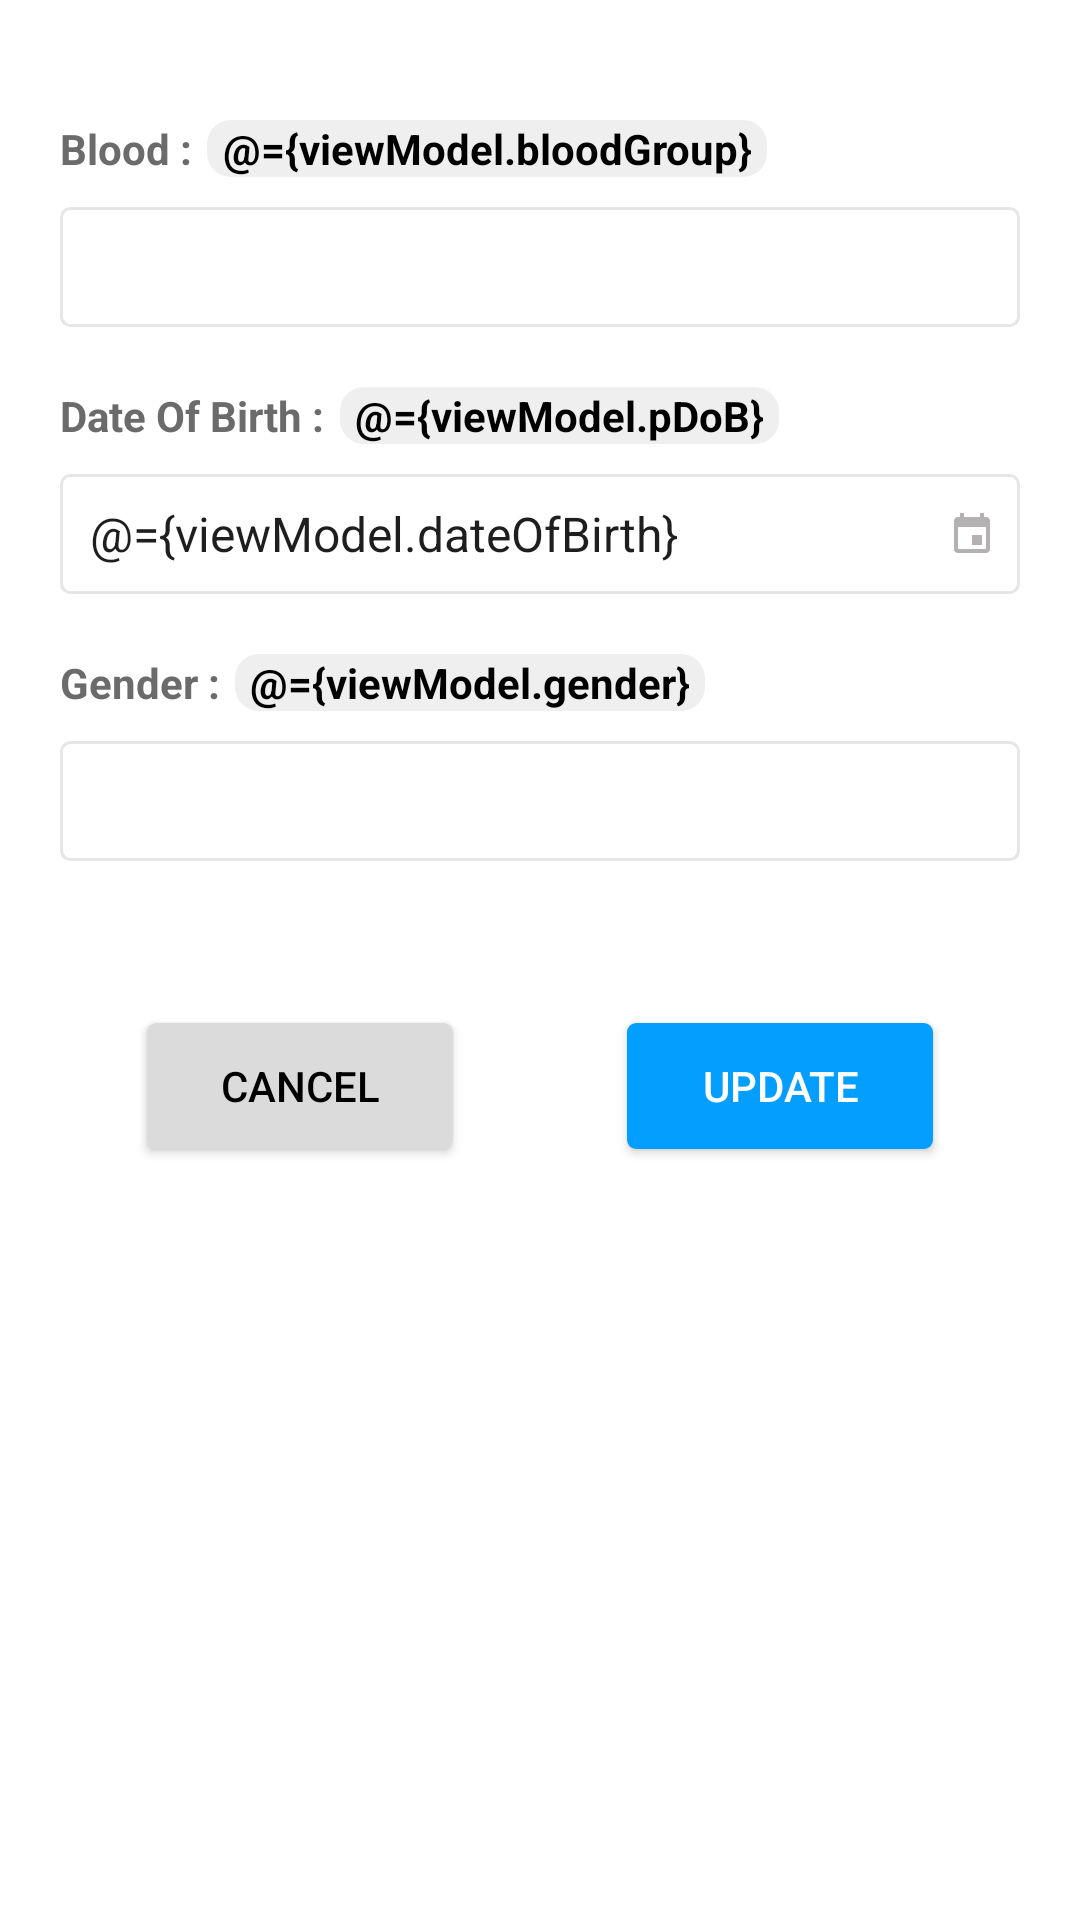

This screen was rendered from an Android layout file. Write that file and the resources it references.
<!-- AndroidManifest.xml: application theme Theme.Minutehelp -->
<!-- res/layout/fragment_information.xml -->
<?xml version="1.0" encoding="utf-8"?>
<layout xmlns:android="http://schemas.android.com/apk/res/android"
    xmlns:app="http://schemas.android.com/apk/res-auto"
    xmlns:tools="http://schemas.android.com/tools">
    <data>

        <variable
            name="viewModel"
            type="com.decimalab.minutehelp.ui.profile.settings.information.InformationViewModel" />
    </data>
    <RelativeLayout
        android:layout_width="match_parent"
        android:layout_height="match_parent"
        tools:context=".ui.profile.settings.information.InformationFragment">

        

        <androidx.core.widget.NestedScrollView
            android:layout_width="match_parent"
            android:layout_height="match_parent"
            android:clipToPadding="false"
            android:padding="20dp"
            android:scrollbars="none"
            android:scrollingCache="true"
            app:layout_behavior="@string/appbar_scrolling_view_behavior">

            <LinearLayout
                android:layout_marginTop="20dp"
                android:layout_width="match_parent"
                android:layout_height="wrap_content"
                android:orientation="vertical">

                <LinearLayout
                    android:layout_width="match_parent"
                    android:layout_height="wrap_content">
                    <TextView
                        android:layout_width="wrap_content"
                        android:layout_height="wrap_content"
                        android:text="Blood :"
                        android:textAlignment="center"
                        android:textAppearance="@style/Base.TextAppearance.AppCompat.Small"
                        android:textColor="#6C6B6B"
                        android:textStyle="bold" />

                    <TextView
                        android:background="@drawable/background_sheet_round_grey"
                        android:paddingStart="5dp"
                        android:paddingEnd="5dp"
                        android:textColor="@android:color/black"
                        android:id="@+id/tb_blood"
                        android:layout_width="wrap_content"
                        android:layout_height="match_parent"
                        android:layout_marginStart="5dp"
                        android:text="@={viewModel.bloodGroup}"
                        android:textAlignment="center"
                        android:textAppearance="@style/Base.TextAppearance.AppCompat.Small"
                        android:textStyle="bold" />
                </LinearLayout>

                <androidx.appcompat.widget.AppCompatSpinner
                    android:id="@+id/sp_blood_group"
                    style="@style/EditText.Flat.Grey"
                    android:layout_width="match_parent"
                    android:layout_height="40dp"
                    android:layout_marginTop="10dp"
                    android:background="@drawable/edit_text_round_bg_outline"
                    android:drawableEnd="@drawable/ic_arrow_down"
                    android:minHeight="40dp"
                    android:paddingLeft="10dp"
                    android:paddingRight="10dp"
                    android:textColor="#1E1E1E" />


                <View
                    android:layout_width="0dp"
                    android:layout_height="20dp" />

                <LinearLayout
                    android:layout_width="match_parent"
                    android:layout_height="wrap_content">
                    <TextView
                        android:layout_width="wrap_content"
                        android:layout_height="wrap_content"
                        android:text="Date Of Birth :"
                        android:textAlignment="center"
                        android:textAppearance="@style/Base.TextAppearance.AppCompat.Small"
                        android:textColor="#6C6B6B"
                        android:textStyle="bold" />
                    <TextView
                        android:background="@drawable/background_sheet_round_grey"
                        android:paddingStart="5dp"
                        android:paddingEnd="5dp"
                        android:textColor="@android:color/black"
                        android:layout_marginStart="5dp"
                        android:layout_width="wrap_content"
                        android:layout_height="wrap_content"
                        android:text="@={viewModel.pDoB}"
                        android:id="@+id/tb_DoF"
                        android:textAlignment="center"
                        android:textAppearance="@style/Base.TextAppearance.AppCompat.Small"
                        android:textStyle="bold" />
                </LinearLayout>

                <EditText
                    android:id="@+id/et_date_of_birth"
                    style="@style/EditText.Flat.Grey"
                    android:layout_width="match_parent"
                    android:layout_height="40dp"
                    android:layout_marginTop="10dp"
                    android:background="@drawable/edit_text_round_bg_outline"
                    android:drawableEnd="@drawable/ic_calender"
                    android:minHeight="40dp"
                    android:paddingLeft="10dp"
                    android:paddingRight="10dp"
                    android:text="@={viewModel.dateOfBirth}"
                    android:textColor="#1E1E1E" />

                <View
                    android:layout_width="0dp"
                    android:layout_height="20dp" />

                <LinearLayout
                    android:layout_width="match_parent"
                    android:layout_height="wrap_content">
                    <TextView
                        android:layout_width="wrap_content"
                        android:layout_height="wrap_content"
                        android:text="Gender :"
                        android:textAlignment="center"
                        android:textAppearance="@style/Base.TextAppearance.AppCompat.Small"
                        android:textColor="#6C6B6B"
                        android:textStyle="bold" />
                    <TextView
                        android:background="@drawable/background_sheet_round_grey"
                        android:paddingStart="5dp"
                        android:paddingEnd="5dp"
                        android:textColor="@android:color/black"
                        android:layout_marginStart="5dp"
                        android:layout_width="wrap_content"
                        android:layout_height="wrap_content"
                        android:text="@={viewModel.gender}"
                        android:id="@+id/tb_gender"
                        android:textAlignment="center"
                        android:textAppearance="@style/Base.TextAppearance.AppCompat.Small"
                        android:textStyle="bold" />
                </LinearLayout>

                <androidx.appcompat.widget.AppCompatSpinner
                    android:id="@+id/sp_gender"
                    style="@style/EditText.Flat.Grey"
                    android:layout_width="match_parent"
                    android:layout_height="40dp"
                    android:layout_marginTop="10dp"
                    android:background="@drawable/edit_text_round_bg_outline"
                    android:drawableEnd="@drawable/ic_arrow_down"
                    android:minHeight="40dp"
                    android:paddingLeft="10dp"
                    android:paddingRight="10dp"
                    android:text="Male"
                    android:textColor="#1E1E1E" />

                <View
                    android:layout_width="0dp"
                    android:layout_height="35dp" />

                <LinearLayout
                    android:layout_marginTop="15dp"
                    android:layout_marginStart="25dp"
                    android:layout_marginEnd="25dp"
                    android:layout_width="match_parent"
                    android:layout_height="wrap_content">

                    <androidx.appcompat.widget.AppCompatButton
                        android:id="@+id/btn_cancel"
                        android:layout_width="0dp"
                        android:layout_height="50dp"
                        android:layout_weight="1"
                        android:background="@drawable/btn_rect_white_overlay"
                        android:text="Cancel"
                        android:textColor="@android:color/black" />

                    <View
                        android:layout_width="50dp"
                        android:layout_height="0dp" />

                    <androidx.appcompat.widget.AppCompatButton
                        android:id="@+id/btn_update"
                        android:layout_width="0dp"
                        android:layout_height="50dp"
                        android:layout_weight="1"
                        android:onClick="@{() -> viewModel.onUpdateClicked()}"
                        android:background="@drawable/btn_rect_white_overlay_color"
                        android:text="Update"
                        android:textColor="@android:color/white" />

                </LinearLayout>


            </LinearLayout>



        </androidx.core.widget.NestedScrollView>

        <ProgressBar
            android:id="@+id/pb_info"
            android:layout_centerVertical="true"
            android:layout_centerHorizontal="true"
            android:visibility="gone"
            android:layout_width="wrap_content"
            android:layout_height="wrap_content"/>
    </RelativeLayout>
</layout>
<!-- resources referenced by this layout -->
<resources>
  <!-- drawable background_sheet_round_grey (drawable) -->
  <?xml version="1.0" encoding="utf-8"?>
  <selector xmlns:android="http://schemas.android.com/apk/res/android">
      <item android:id="@+id/outerRectangle">
          <shape android:shape="rectangle">
              <corners android:radius="8dp" />
              <solid android:color="@color/md_grey_150" />
          </shape>
      </item>
  </selector>
  <!-- drawable ic_arrow_down (drawable) -->
  <vector xmlns:android="http://schemas.android.com/apk/res/android"
      android:width="12dp"
      android:height="8dp"
      android:viewportWidth="12"
      android:viewportHeight="8">
    <path
        android:pathData="M11.5137,1.3432L10.1704,-0L5.7569,4.4135L1.3434,-0L0.0002,1.3432L5.7569,7.1L11.5137,1.3432Z"
        android:fillColor="#818181"/>
  </vector>
  <!-- drawable ic_calender (drawable) -->
  <vector xmlns:android="http://schemas.android.com/apk/res/android"
      android:width="12dp"
      android:height="14dp"
      android:viewportWidth="12"
      android:viewportHeight="14">
    <path
        android:pathData="M9.3333,7.3333H6V10.6666H9.3333V7.3333Z"
        android:fillColor="#B4B1B2"/>
    <path
        android:pathData="M10.6667,1.3333H10V0H8.6667V1.3333H3.3333V0H2V1.3333H1.3333C0.5967,1.3333 0.0067,1.93 0.0067,2.6667L0,12C0,12.7366 0.5967,13.3333 1.3333,13.3333H10.6667C11.4033,13.3333 12,12.7367 12,12V2.6667C12,1.93 11.4033,1.3333 10.6667,1.3333ZM10.6667,12H1.3333V4.6666H10.6667V12Z"
        android:fillColor="#B4B1B2"/>
  </vector>
  <style name="EditText.Flat.Grey" parent="@style/AppTheme">
          <item name="android:textColorHint">@color/grey_40</item>
          <item name="android:textAppearance">@style/Base.TextAppearance.AppCompat.Subhead</item>
          <item name="android:textColor">@color/grey_90</item>
      </style>
  <style name="Theme.Minutehelp.AppBarOverlay" parent="ThemeOverlay.AppCompat.Dark.ActionBar" />
  <style name="Theme.Minutehelp.PopupOverlay" parent="ThemeOverlay.AppCompat.Light" />
  <style name="Theme.Minutehelp" parent="Theme.MaterialComponents.Light.NoActionBar">
          
          <item name="colorPrimary">#039EFF</item>
          <item name="colorPrimaryVariant">#039EFF</item>
          <item name="colorOnPrimary">@color/md_purple_800</item>
          
          <item name="colorSecondary">@color/teal_200</item>
          <item name="colorSecondaryVariant">@color/teal_700</item>
          <item name="colorOnSecondary">@color/black</item>
          
          <item name="android:statusBarColor" tools:targetApi="l">?attr/colorPrimaryVariant</item>
          
          
      </style>
  <color name="md_grey_150">#EFEFEF</color>
  <color name="overlay_light_40">#66FFFFFF</color>
  <color name="overlay_light_50">#DBDBDB</color>
  <color name="grey_20">#cccccc</color>
  <color name="grey_10">#e6e6e6</color>
  <color name="grey_40">#999999</color>
  <color name="grey_90">#263238</color>
  <color name="md_purple_800">#6A1B9A</color>
  <color name="teal_200">#FF03DAC5</color>
  <color name="teal_700">#FF018786</color>
  <color name="black">#FF000000</color>
</resources>
